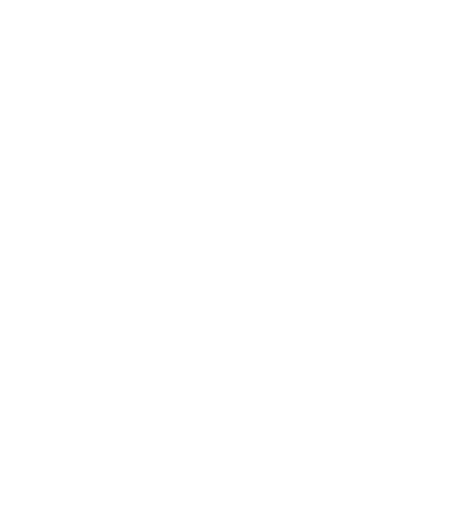
t = 0.00 s
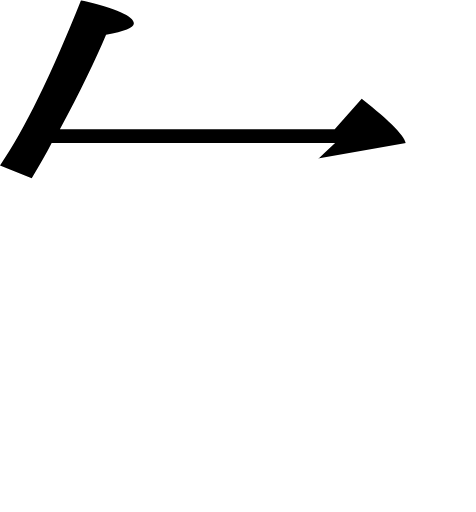
t = 0.13 s
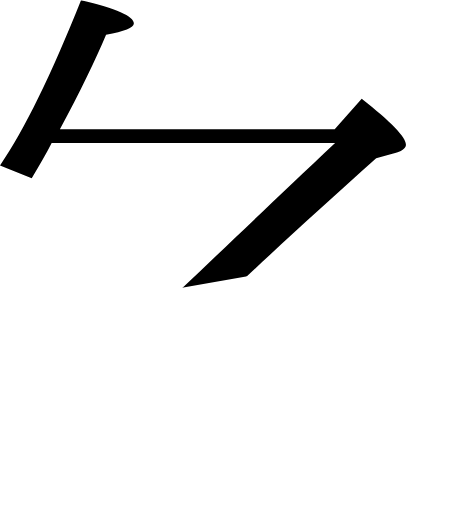
t = 0.19 s
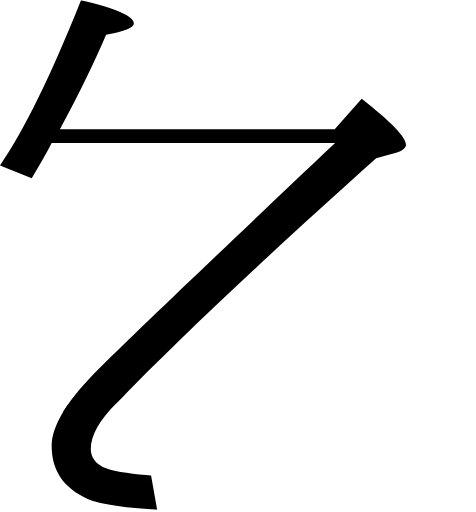
t = 0.31 s
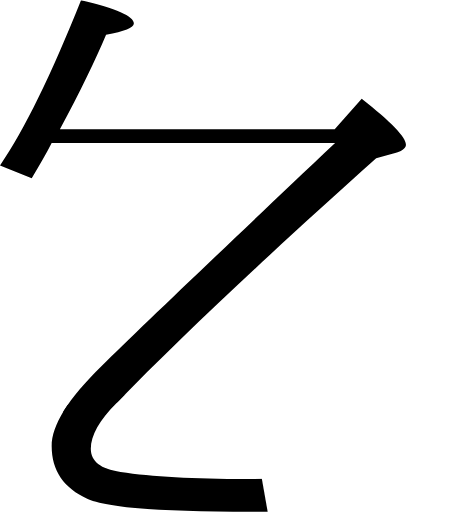
t = 0.38 s
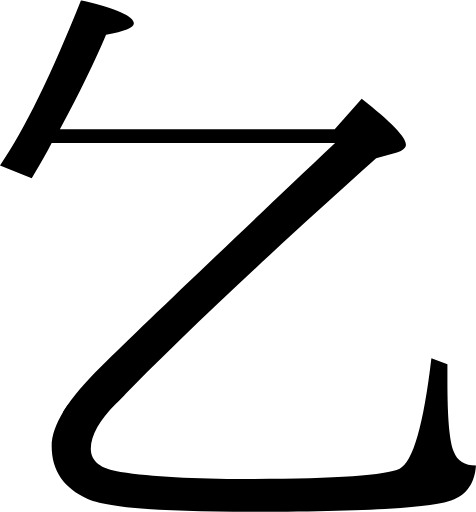
t = 0.50 s

The animated SVG that drew these frames (rendered in a browser with its animation timeline set to each time). Animation: 2 SMIL elements (animate=2); one cycle of 0.50 s.

<svg viewBox="0.0,0.0 121.6,130.7" xmlns="http://www.w3.org/2000/svg">
  <clipPath id="thtaj">
    <path d="
      M 85.5,33.0
      l 6.9,-7.8
      c 7.5,5.9,11.3,9.8,11.3,11.7
      c 0.0,0.8,-0.8,1.5,-2.3,2.0
      l -5.3,1.5
      c -27.3,24.4,-49.4,45.2,-66.3,62.5
      C 25.4,107.3,23.2,111.2,23.2,114.6
      c 0.0,3.2,2.5,5.2,7.6,5.9
      c 8.0,1.2,18.7,1.8,32.3,1.8
      c 22.3,0.0,35.3,-0.9,39.0,-2.6
      c 3.4,-1.7,6.1,-11.1,8.1,-28.2
      l 4.1,1.5
      v 4.3
      c 0.0,9.3,0.5,15.3,1.6,18.0
      c 0.9,2.4,2.8,3.6,5.7,3.6
      c -0.4,5.3,-3.1,8.4,-8.1,9.4
      c -7.4,1.6,-23.9,2.4,-49.4,2.4
      c -22.8,0.0,-36.7,-1.1,-41.7,-3.3
      c -6.1,-2.7,-9.2,-7.2,-9.2,-13.5
      c 0.0,-5.3,4.2,-12.1,12.7,-20.4
      c 10.6,-10.4,30.5,-29.4,59.7,-57.0
      H 13.2
      c -1.4,2.7,-3.1,5.7,-5.1,9.0
      l -8.1,-3.3
      C 6.2,33.2,13.1,19.0,20.7,0.0
      c 9.0,2.1,13.5,4.1,13.5,5.9
      c 0.0,1.2,-2.4,2.1,-7.1,2.9
      C 24.4,15.2,20.5,23.3,15.3,33.0
      H 85.5
      Z"
    />
  </clipPath>
  <g clip-path="url(#thtaj)">
    <rect x="-20" y="5" width="120" height="0" transform="rotate(-10 -20,5)">
      <animate attributeName="height" values="0;105" dur="0.25s" repeatCount="1" fill="freeze"/>
    </rect>
    <rect x="8" y="105" width="0" height="50" transform="rotate(-10 8,105)">
      <animate attributeName="width" values="0;110" begin="0.25s" dur="0.25s" repeatCount="1" fill="freeze"/>
    </rect>
  </g>
</svg>
